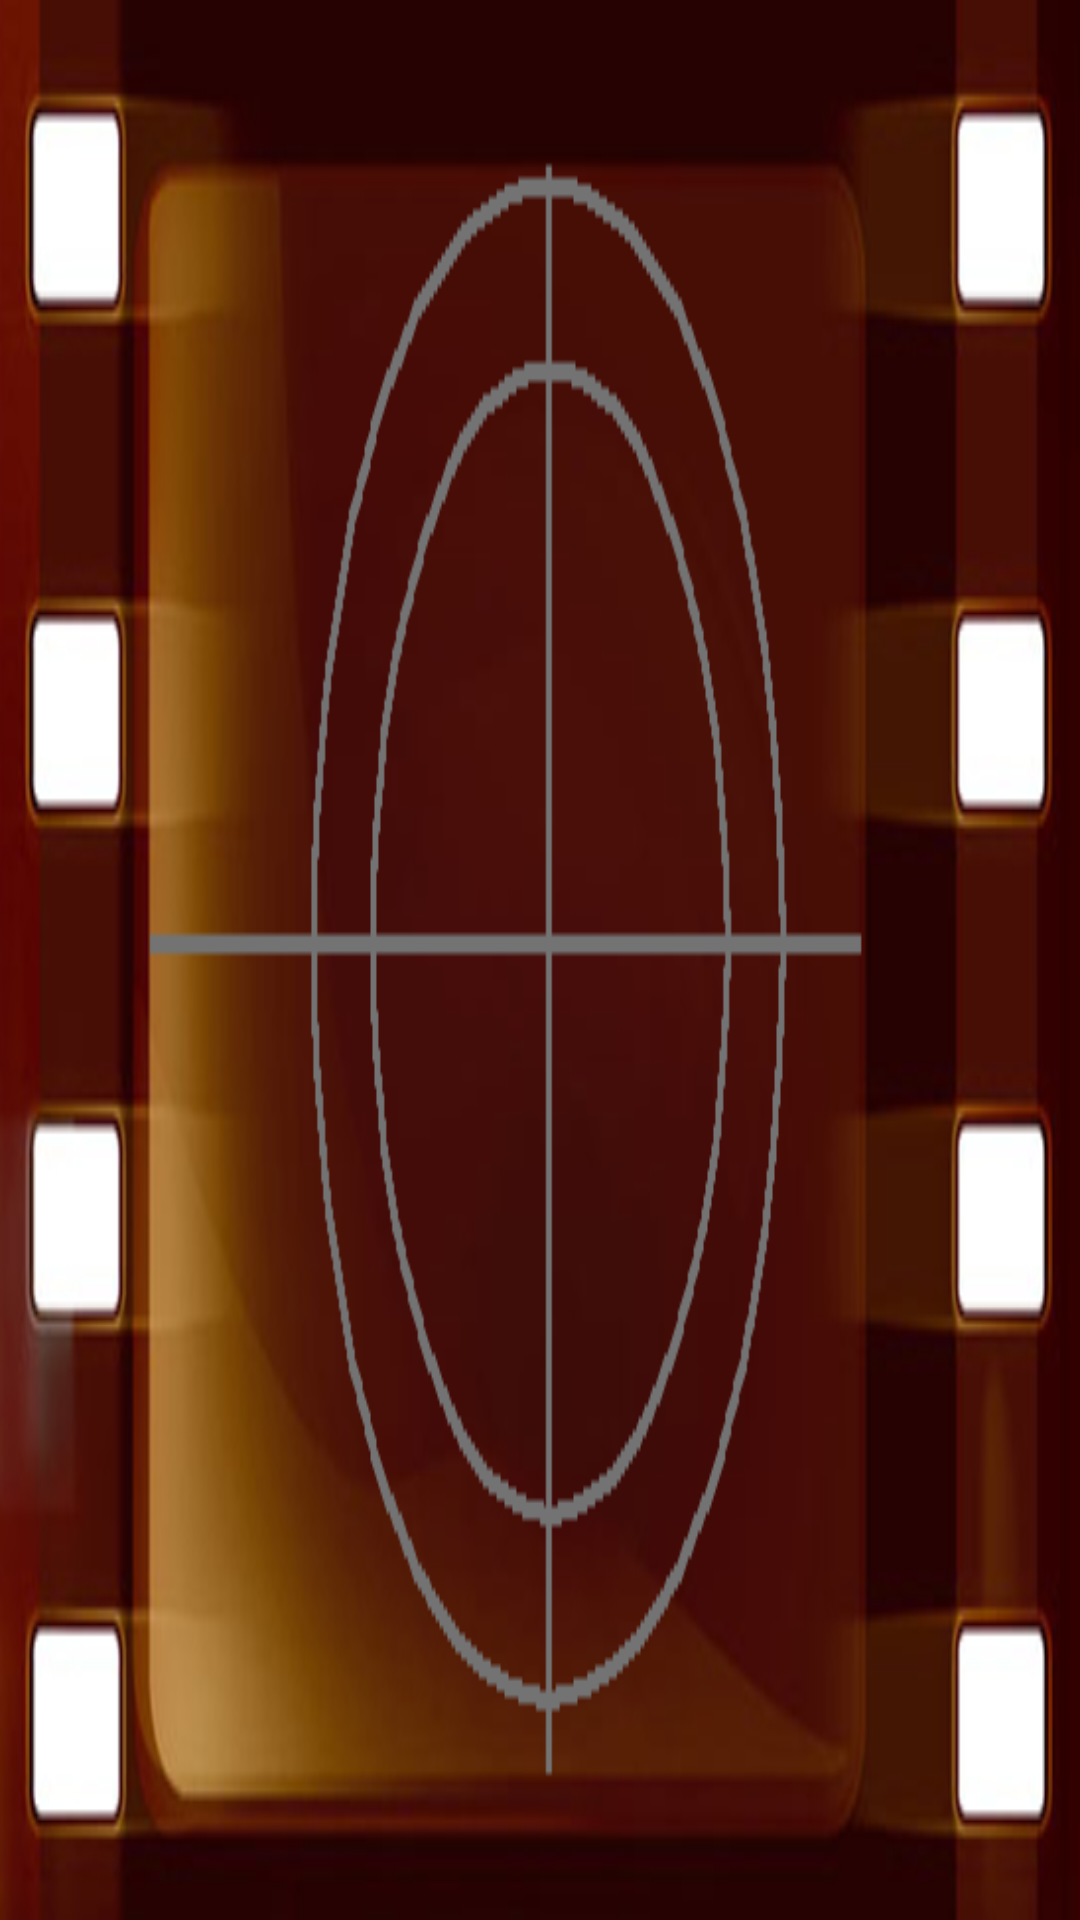

Reconstruct the res/layout file that produces this screen, plus the resources it refers to.
<!-- AndroidManifest.xml: application theme Theme -->
<!-- res/layout/level_button_layout.xml -->
<?xml version="1.0" encoding="utf-8"?>
<Button xmlns:android="http://schemas.android.com/apk/res/android"
    android:id="@+id/level_button_listview_item"
    android:layout_width="wrap_content"
    android:layout_height="wrap_content" 
    android:background="@drawable/level_view_button"
    android:textColor="@color/white"
    android:textSize="65sp">
    
</Button>
<!-- resources referenced by this layout -->
<resources>
  <color name="white">#ffffff</color>
  <!-- drawable level_view_button: png bitmap (drawable-hdpi, 79516 bytes) -->
  <style name="Theme" parent="android:Theme.NoTitleBar.Fullscreen">  
           <item name="android:windowAnimationStyle">@style/noAnimation</item>  
           <item name="android:windowNoTitle">true</item>  
            <item name="android:actionMenuTextAppearance">@style/MenuTextStyle</item>
       </style>
  <style name="noAnimation">  
          <item name="android:activityOpenEnterAnimation">@null</item>  
          <item name="android:activityOpenExitAnimation">@null</item>  
          <item name="android:activityCloseEnterAnimation">@null</item>  
          <item name="android:activityCloseExitAnimation">@null</item>  
          <item name="android:taskOpenEnterAnimation">@null</item>  
          <item name="android:taskOpenExitAnimation">@null</item>  
          <item name="android:taskCloseEnterAnimation">@null</item>  
          <item name="android:taskCloseExitAnimation">@null</item> 
          <item name="android:taskToFrontEnterAnimation">@null</item>  
          <item name="android:taskToFrontExitAnimation">@null</item> 
          <item name="android:taskToBackEnterAnimation">@null</item>  
          <item name="android:taskToBackExitAnimation">@null</item>  
             
      </style>
  <style name="MenuTextStyle">
    	 	 <item name="android:textColor">@android:color/white</item>
      	<item name="android:textSize">10sp</item>
  	</style>
</resources>
